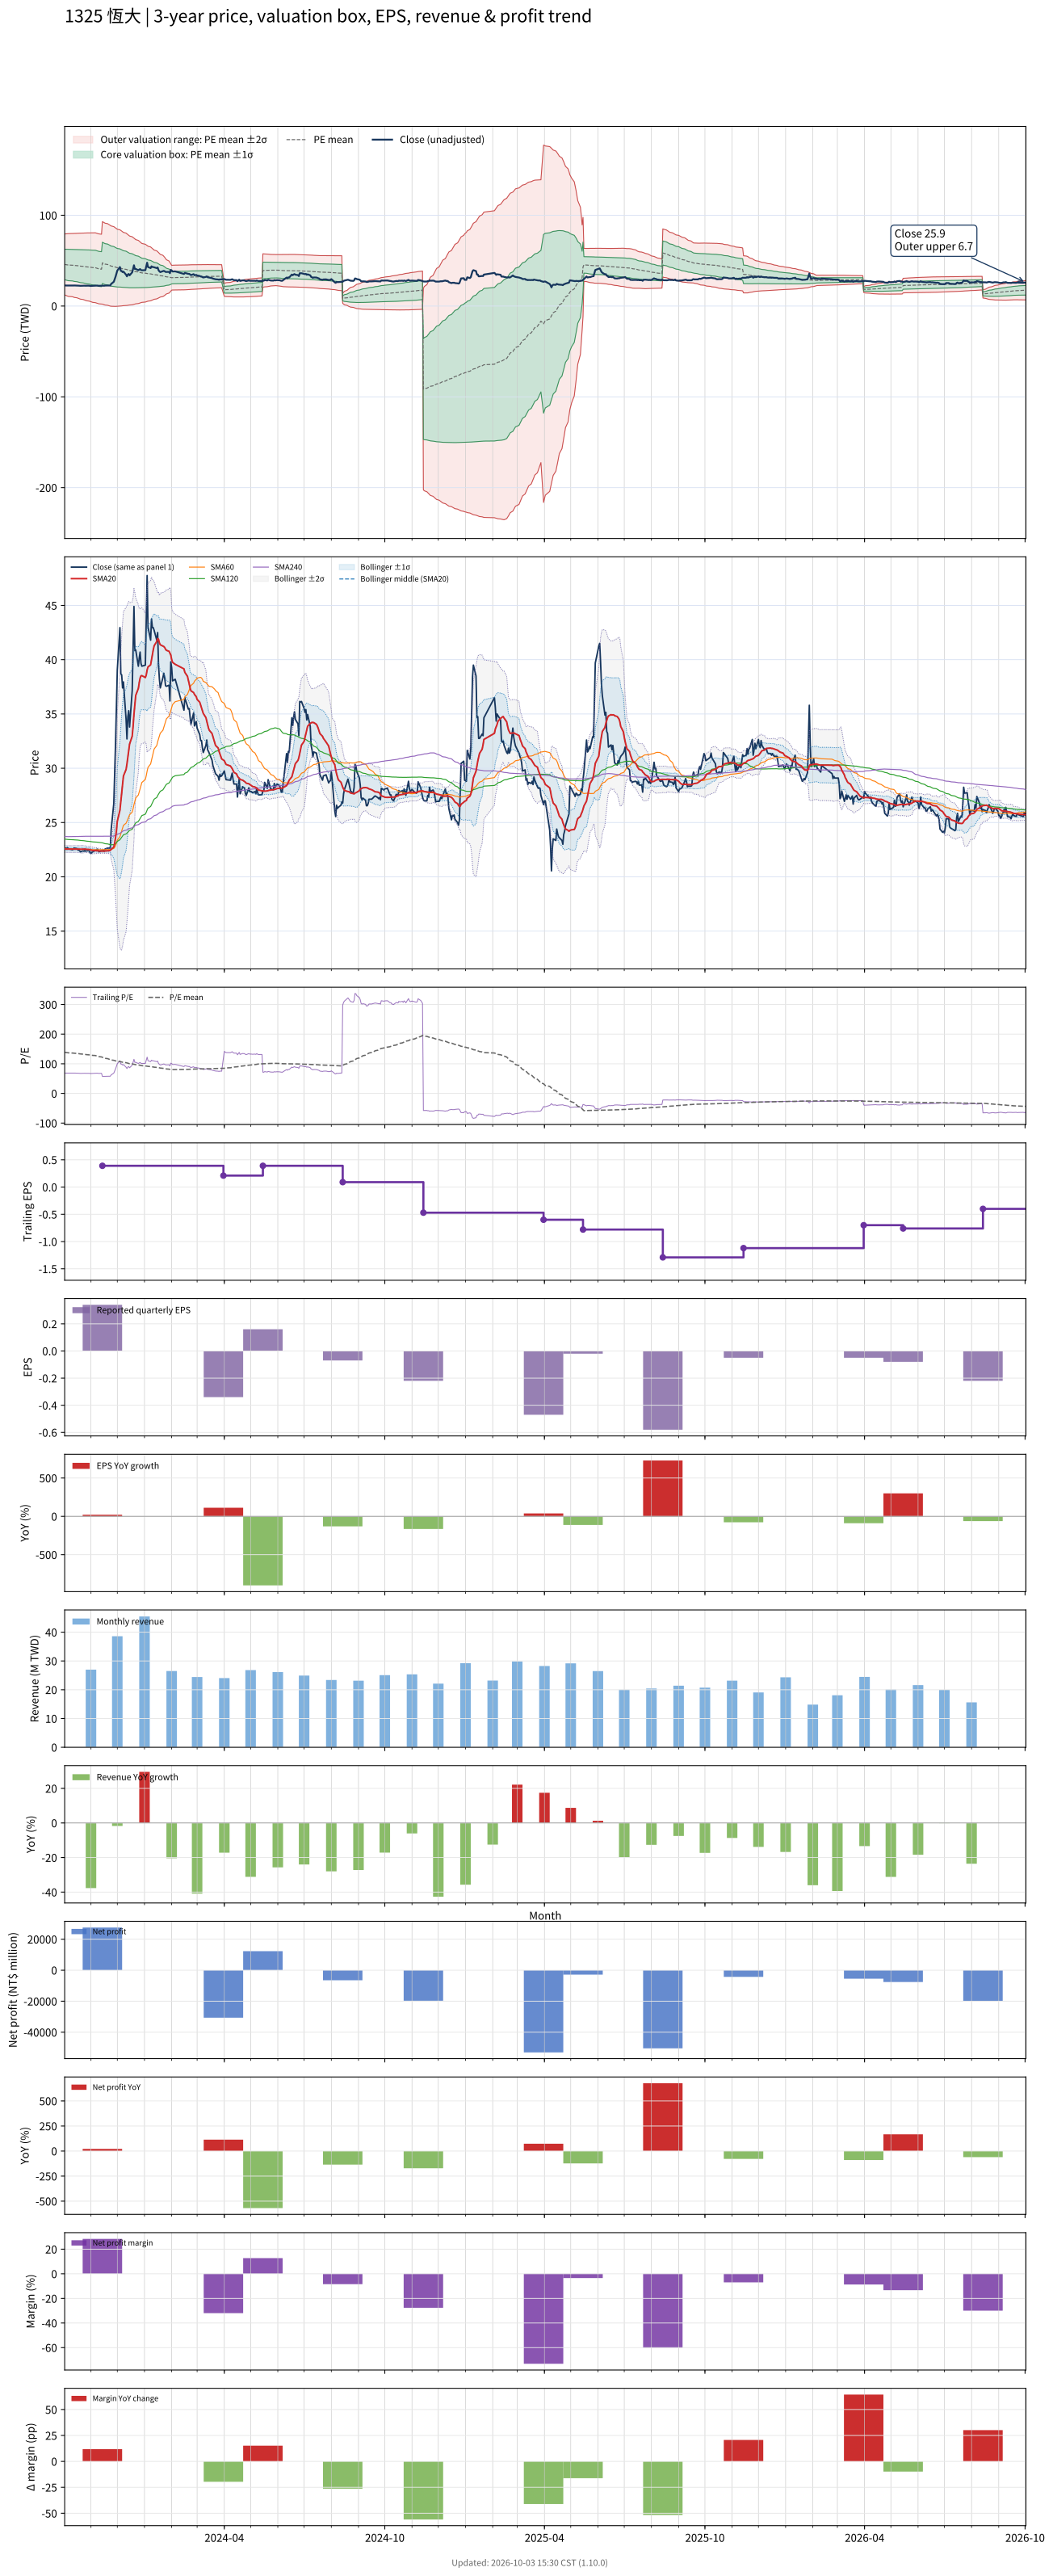

Source data for this figure (header and first rows):
# chart-version: skill-stock-dynamic-val…
date, close, available_date, period_end, eps, ttm_eps, pe, pe_mean, pe_std, price_m2, price_m1, price_mean, price_p1, price_p2, forward_eps, forward_pe, forward_pe_mean, forward_pe_std, forward_price_m2, forward_price_m1, forward_price_mean, forward_price_p1, forward_price_p2, sma20
2023-10-02, 22.65, 2023-08-14, 2023-06-30, 0.23, 0.33, 68.64, 138.9, 50.84, 12.27, 29.05, 45.82, 62.6, 79.38, , , , , , , , , , 22.57
2023-10-03, 22.65, 2023-08-14, 2023-06-30, 0.23, 0.33, 68.64, 138.4, 51.23, 11.86, 28.76, 45.67, 62.57, 79.48, , , , , , , , , , 22.56
2023-10-04, 22.55, 2023-08-14, 2023-06-30, 0.23, 0.33, 68.33, 137.9, 51.61, 11.45, 28.48, 45.51, 62.54, 79.58, , , , , , , , , , 22.55
2023-10-05, 22.7, 2023-08-14, 2023-06-30, 0.23, 0.33, 68.79, 137.4, 51.98, 11.05, 28.2, 45.36, 62.51, 79.67, , , , , , , , , , 22.56
2023-10-06, 22.6, 2023-08-14, 2023-06-30, 0.23, 0.33, 68.48, 137, 52.35, 10.65, 27.92, 45.2, 62.48, 79.75, , , , , , , , , , 22.56
2023-10-11, 22.5, 2023-08-14, 2023-06-30, 0.23, 0.33, 68.18, 136.5, 52.72, 10.25, 27.65, 45.04, 62.44, 79.84, , , , , , , , , , 22.55
2023-10-12, 22.6, 2023-08-14, 2023-06-30, 0.23, 0.33, 68.48, 136, 53.07, 9.858, 27.37, 44.89, 62.4, 79.92, , , , , , , , , , 22.55
2023-10-13, 22.65, 2023-08-14, 2023-06-30, 0.23, 0.33, 68.64, 135.5, 53.42, 9.473, 27.1, 44.73, 62.36, 79.99, , , , , , , , , , 22.55
2023-10-16, 22.6, 2023-08-14, 2023-06-30, 0.23, 0.33, 68.48, 135.1, 53.76, 9.09, 26.83, 44.57, 62.32, 80.06, , , , , , , , , , 22.56
2023-10-17, 22.5, 2023-08-14, 2023-06-30, 0.23, 0.33, 68.18, 134.6, 54.1, 8.714, 26.57, 44.42, 62.27, 80.13, , , , , , , , , , 22.56
2023-10-18, 22.45, 2023-08-14, 2023-06-30, 0.23, 0.33, 68.03, 134.1, 54.44, 8.331, 26.3, 44.26, 62.22, 80.19, , , , , , , , , , 22.56
2023-10-19, 22.4, 2023-08-14, 2023-06-30, 0.23, 0.33, 67.88, 133.6, 54.77, 7.957, 26.03, 44.1, 62.18, 80.25, , , , , , , , , , 22.55
2023-10-20, 22.3, 2023-08-14, 2023-06-30, 0.23, 0.33, 67.58, 133.2, 55.09, 7.588, 25.77, 43.95, 62.13, 80.31, , , , , , , , , , 22.55
2023-10-23, 22.4, 2023-08-14, 2023-06-30, 0.23, 0.33, 67.88, 132.7, 55.41, 7.224, 25.51, 43.79, 62.08, 80.36, , , , , , , , , , 22.55
2023-10-24, 22.35, 2023-08-14, 2023-06-30, 0.23, 0.33, 67.73, 132.2, 55.72, 6.856, 25.24, 43.63, 62.02, 80.41, , , , , , , , , , 22.55
2023-10-25, 22.45, 2023-08-14, 2023-06-30, 0.23, 0.33, 68.03, 131.7, 56.03, 6.494, 24.98, 43.47, 61.96, 80.45, , , , , , , , , , 22.56
2023-10-26, 22.35, 2023-08-14, 2023-06-30, 0.23, 0.33, 67.73, 131.2, 56.33, 6.132, 24.72, 43.31, 61.9, 80.49, , , , , , , , , , 22.55
2023-10-27, 22.4, 2023-08-14, 2023-06-30, 0.23, 0.33, 67.88, 130.8, 56.62, 5.778, 24.46, 43.15, 61.83, 80.52, , , , , , , , , , 22.53
2023-10-30, 22.4, 2023-08-14, 2023-06-30, 0.23, 0.33, 67.88, 130.3, 56.91, 5.425, 24.21, 42.99, 61.77, 80.55, , , , , , , , , , 22.52
2023-10-31, 22.2, 2023-08-14, 2023-06-30, 0.23, 0.33, 67.27, 129.8, 57.2, 5.071, 23.95, 42.82, 61.7, 80.58, , , , , , , , , , 22.48
2023-11-01, 22.15, 2023-08-14, 2023-06-30, 0.23, 0.33, 67.12, 129.3, 57.49, 4.722, 23.69, 42.66, 61.63, 80.6, , , , , , , , , , 22.46
2023-11-02, 22.25, 2023-08-14, 2023-06-30, 0.23, 0.33, 67.42, 128.8, 57.76, 4.38, 23.44, 42.5, 61.56, 80.63, , , , , , , , , , 22.44
2023-11-03, 22.3, 2023-08-14, 2023-06-30, 0.23, 0.33, 67.58, 128.3, 58.03, 4.047, 23.2, 42.35, 61.5, 80.65, , , , , , , , , , 22.43
2023-11-06, 22.45, 2023-08-14, 2023-06-30, 0.23, 0.33, 68.03, 127.9, 58.29, 3.722, 22.96, 42.19, 61.43, 80.66, , , , , , , , , , 22.41
2023-11-07, 22.45, 2023-08-14, 2023-06-30, 0.23, 0.33, 68.03, 126.9, 58.33, 3.381, 22.63, 41.88, 61.13, 80.38, , , , , , , , , , 22.41
2023-11-08, 22.55, 2023-08-14, 2023-06-30, 0.23, 0.33, 68.33, 126, 58.37, 3.051, 22.31, 41.57, 60.83, 80.09, , , , , , , , , , 22.41
2023-11-09, 22.45, 2023-08-14, 2023-06-30, 0.23, 0.33, 68.03, 125, 58.38, 2.729, 22, 41.26, 60.53, 79.8, , , , , , , , , , 22.4
2023-11-10, 22.3, 2023-08-14, 2023-06-30, 0.23, 0.33, 67.58, 124.1, 58.35, 2.427, 21.68, 40.94, 60.19, 79.45, , , , , , , , , , 22.39
2023-11-13, 22.4, 2023-08-14, 2023-06-30, 0.23, 0.33, 67.88, 123.1, 58.3, 2.138, 21.38, 40.62, 59.85, 79.09, , , , , , , , , , 22.38
2023-11-14, 22.4, 2023-11-14, 2023-09-30, 0.34, 0.39, 57.44, 121.9, 58.23, 2.135, 24.84, 47.55, 70.26, 92.97, , , , , , , , , , 22.37
2023-11-15, 22.45, 2023-11-14, 2023-09-30, 0.34, 0.39, 57.56, 120.8, 58.15, 1.755, 24.43, 47.11, 69.79, 92.47, , , , , , , , , , 22.37
2023-11-16, 22.35, 2023-11-14, 2023-09-30, 0.34, 0.39, 57.31, 119.6, 58, 1.414, 24.04, 46.66, 69.28, 91.9, , , , , , , , , , 22.37
2023-11-17, 22.55, 2023-11-14, 2023-09-30, 0.34, 0.39, 57.82, 118.5, 57.8, 1.109, 23.65, 46.2, 68.74, 91.28, , , , , , , , , , 22.38
2023-11-20, 22.65, 2023-11-14, 2023-09-30, 0.34, 0.39, 58.08, 117.3, 57.63, 0.7983, 23.27, 45.75, 68.23, 90.7, , , , , , , , , , 22.39
2023-11-21, 22.65, 2023-11-14, 2023-09-30, 0.34, 0.39, 58.08, 116.2, 57.44, 0.5061, 22.91, 45.31, 67.71, 90.11, , , , , , , , , , 22.41
2023-11-22, 22.65, 2023-11-14, 2023-09-30, 0.34, 0.39, 58.08, 115, 57.24, 0.219, 22.54, 44.87, 67.19, 89.52, , , , , , , , , , 22.42
2023-11-23, 22.65, 2023-11-14, 2023-09-30, 0.34, 0.39, 58.08, 113.9, 57.03, -0.05242, 22.19, 44.43, 66.68, 88.92, , , , , , , , , , 22.43
2023-11-24, 24.35, 2023-11-14, 2023-09-30, 0.34, 0.39, 62.44, 112.8, 56.67, -0.2188, 21.88, 43.99, 66.09, 88.19, , , , , , , , , , 22.53
2023-11-27, 26.75, 2023-11-14, 2023-09-30, 0.34, 0.39, 68.59, 111.7, 56.29, -0.3331, 21.62, 43.57, 65.52, 87.48, , , , , , , , , , 22.75
2023-11-28, 29.4, 2023-11-14, 2023-09-30, 0.34, 0.39, 75.38, 110.7, 55.84, -0.3763, 21.4, 43.18, 64.95, 86.73, , , , , , , , , , 23.11
2023-11-29, 32.3, 2023-11-14, 2023-09-30, 0.34, 0.39, 82.82, 109.8, 55.38, -0.3747, 21.22, 42.82, 64.42, 86.01, , , , , , , , , , 23.61
2023-11-30, 35.5, 2023-11-14, 2023-09-30, 0.34, 0.39, 91.03, 108.9, 54.87, -0.3124, 21.09, 42.49, 63.89, 85.29, , , , , , , , , , 24.28
2023-12-01, 39.05, 2023-11-14, 2023-09-30, 0.34, 0.39, 100.1, 108.2, 54.37, -0.2134, 20.99, 42.2, 63.4, 84.61, , , , , , , , , , 25.11
2023-12-04, 42.95, 2023-11-14, 2023-09-30, 0.34, 0.39, 110.1, 107.5, 53.87, -0.07501, 20.93, 41.94, 62.95, 83.96, , , , , , , , , , 26.14
2023-12-05, 38.7, 2023-11-14, 2023-09-30, 0.34, 0.39, 99.23, 106.8, 53.36, 0.03244, 20.84, 41.65, 62.47, 83.28, , , , , , , , , , 26.95
2023-12-06, 38.6, 2023-11-14, 2023-09-30, 0.34, 0.39, 98.97, 106.1, 52.84, 0.1508, 20.76, 41.36, 61.97, 82.58, , , , , , , , , , 27.75
2023-12-07, 37.4, 2023-11-14, 2023-09-30, 0.34, 0.39, 95.9, 105.3, 52.3, 0.2685, 20.67, 41.07, 61.46, 81.86, , , , , , , , , , 28.5
2023-12-08, 37.95, 2023-11-14, 2023-09-30, 0.34, 0.39, 97.31, 104.5, 51.73, 0.4169, 20.59, 40.77, 60.94, 81.11, , , , , , , , , , 29.29
2023-12-11, 34.5, 2023-11-14, 2023-09-30, 0.34, 0.39, 88.46, 103.7, 51.16, 0.5355, 20.49, 40.44, 60.39, 80.34, , , , , , , , , , 29.89
2023-12-12, 32.7, 2023-11-14, 2023-09-30, 0.34, 0.39, 83.85, 102.8, 50.57, 0.6481, 20.37, 40.09, 59.82, 79.54, , , , , , , , , , 30.41
2023-12-13, 34.75, 2023-11-14, 2023-09-30, 0.34, 0.39, 89.1, 102, 49.97, 0.7936, 20.28, 39.77, 59.26, 78.75, , , , , , , , , , 31.02
2023-12-14, 35.3, 2023-11-14, 2023-09-30, 0.34, 0.39, 90.51, 101.2, 49.35, 0.9622, 20.21, 39.46, 58.7, 77.95, , , , , , , , , , 31.67
2023-12-15, 33.8, 2023-11-14, 2023-09-30, 0.34, 0.39, 86.67, 100.3, 48.71, 1.129, 20.13, 39.13, 58.12, 77.12, , , , , , , , , , 32.23
2023-12-18, 37.15, 2023-11-14, 2023-09-30, 0.34, 0.39, 95.26, 99.56, 48.07, 1.336, 20.08, 38.83, 57.58, 76.32, , , , , , , , , , 32.95
2023-12-19, 40.85, 2023-11-14, 2023-09-30, 0.34, 0.39, 104.7, 98.9, 47.43, 1.574, 20.07, 38.57, 57.07, 75.57, , , , , , , , , , 33.87
2023-12-20, 44.9, 2023-11-14, 2023-09-30, 0.34, 0.39, 115.1, 98.31, 46.78, 1.854, 20.1, 38.34, 56.58, 74.83, , , , , , , , , , 34.98
2023-12-21, 40.85, 2023-11-14, 2023-09-30, 0.34, 0.39, 104.7, 97.63, 46.07, 2.139, 20.11, 38.08, 56.04, 74.01, , , , , , , , , , 35.89
2023-12-22, 40.9, 2023-11-14, 2023-09-30, 0.34, 0.39, 104.9, 96.95, 45.35, 2.441, 20.13, 37.81, 55.49, 73.18, , , , , , , , , , 36.72
2023-12-25, 39.4, 2023-11-14, 2023-09-30, 0.34, 0.39, 101, 96.24, 44.6, 2.747, 20.14, 37.53, 54.93, 72.32, , , , , , , , , , 37.35
... 670 more rows
